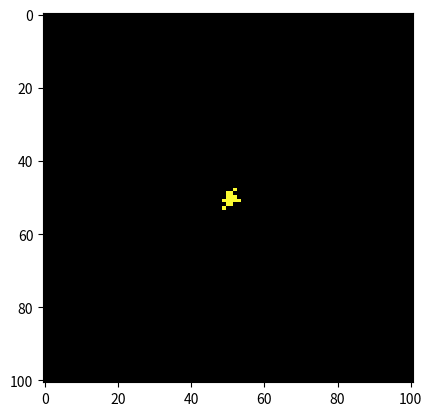

Source code (Python):
import numpy as np
import random as r
import matplotlib.pyplot as plt
import numpy.random as npr

def choix_aleatoir(M,TUM,p):#entrée une matrice image (notre grille) et p
##    la probabilité de choix de cellule
    while True:
        for x in range(len(M)):
            for y in range(len(M)):
                if r.random()>=p and  (x,y) in TUM:
                    return(x,y)
def liste_diff(M):#liste des cellules différenciées
    L=[]
    for x in range(len(M)):
        for y in range(len(M)):
            if list(M[x,y])==[0,0,255]:#bleu diff cell
                L.append((x,y))
    return(L)
def liste_dediff(M):#liste des cellules dédifférenciées
    L=[]
    for x in range(len(M)):
        for y in range(len(M)):
            if list(M[x,y])==[255,0,0]:#rouge dediff cell
                L.append((x,y))
    return(L)
def liste_Tcells(M):
    L=[]
    for x in range(len(M)):
        for y in range(len(M)):
            if list(M[x,y])==[0,255,0]: #vert Tcell
                L.append((x,y))
    return(L)
def liste_Dead(M): #liste des cellules mortes
    L=[]
    for x in range(len(M)):
        for y in range(len(M)):
            if list(M[x,y])==[250,250,50]:#jaune dead tumor cell
                L.append((x,y))
    return(L)
def rule_for_invasion(Mat,x,y,TUM):
    V=[]#voisinage de la cellule, voisinage de Von Neumann
    if (x+1,y) not in TUM  :
            V.append((x+1,y))
    if (x-1,y)not in TUM  :
            V.append((x-1,y))
    if (x,y+1) not in TUM  :
            V.append((x,y+1))
    if (x,y-1) not in TUM  :
            V.append((x,y-1))
    if (x+1,y+1) not in TUM  :
            V.append((x+1,y+1))
    if (x-1,y-1) not in TUM  :
            V.append((x-1,y-1))
    if (x+1,y-1) not in TUM  :
            V.append((x+1,y-1))
    if (x-1,y+1) not in TUM  :
            V.append((x-1,y+1))
    return(V)
def rule_for_switch(Mat,x,y,T):
    V=[]#voisinage de la cellule, voisinage de Von Neumann
    if (x+1,y)  in T  :
                        V.append((x+1,y))
    if (x-1,y) in T  :
                        V.append((x-1,y))
    if (x,y+1)  in T  :
                        V.append((x,y+1))
    if (x,y-1)  in T  :
                        V.append((x,y-1))
    if (x+1,y+1)  in T  :
            V.append((x+1,y+1))
    if (x-1,y-1)  in T  :
            V.append((x-1,y-1))
    if (x+1,y-1)  in T  :
            V.append((x+1,y-1))
    if (x-1,y+1)  in T  :
            V.append((x-1,y+1))
    return(V)
    

def cellular_automata(bM,dM,cMM,cMD,bD,dD,cDM,cDD,sMD,sDM,bT,dT,sA,dMT,rdecay,n,p):
    """p: probabilité de choix des cellules proliférantes
       n:nombre des instants avant la simulation"""
    
    Mat=np.zeros((101,101,3),np.uint8)
##MOORE voisinage
    Mat[51,51]=[0,0,255]
    Mat[51,50]=[0,0,255]
    Mat[51,52]=[0,0,255]
    Mat[50,51]=[0,0,255]
    Mat[52,51]=[0,0,255]
    Mat[50,52]=[0,255,0]#une cellule T
    Mat[50,50]=[0,255,0]
    Mat[52,50]=[0,255,0]
##    fig, ax=plt.subplots(4)
    fm=lambda M,D,T : M*(bM+dM+cMM*M+cMD*D+sMD+sA+dMT*T)+sDM*D
    fd=lambda M,D,T : (bD+dD+cDD*D+cDM*M+sDM)*D
    ft=lambda M,D,T : (bT*M+dT)*T
    for i in range(n):
        M=liste_diff(Mat)
        D=liste_dediff(Mat)
        T=liste_Tcells(Mat)
        Dead=liste_Dead(Mat)
        TUM=M+D+T+Dead
        T1=TUM[:]
        m=len(M)
        d=len(D)
        t=len(T)
        S=fm(m,d,t)+fd(m,d,t)+ft(m,d,t)
        while T1!=[] :
            (x,y)=choix_aleatoir(Mat,T1,p)
            T1.remove((x,y))
            r1=npr.rand()
            
            if (x,y)in M:
                if r1<=bM*m/S:
                    V=rule_for_invasion(Mat,x,y,TUM)
                    if V!=[]:
                        (a,b)=r.choice(V)
                        TUM.append((a,b))
                        M.append((a,b))
                        Mat[a,b]=[0,0,255]
                elif r1>=1-sMD*m/S :
                    M.remove((x,y))
                    D.append((x,y))
                    Mat[x,y]=[255,0,0]
                elif r1>=1-(sA*m)/S:

                     V=rule_for_switch(Mat,x,y,T)
                     if V!=[]:#rule for invasion
                        D.append((x,y))
                        M.remove((x,y))
                        Mat[x,y]=[255,0,0]
                elif r1 >=1-(dM+cMM*m+cMD*d)*m/S:
                    M.remove((x,y))
                    Dead.append((x,y))
                    Mat[x,y]=[255,255,50]
                elif r1>=1-dMT*m*t/S:
##              rule for invasion, il faut qu'il y ait un voisin sain pour switch
##il faut qu'il y ait cellule T pour avoir un switch
                    V=rule_for_switch(Mat,x,y,T)
                    if V!=[]:
                        M.remove((x,y))
                        Dead.append((x,y))
                        Mat[x,y]=[250,250,50]

            elif (x,y) in D:
                if r1<=bD*d/S:
##              rule for invasion, il faut qu'il y ait un voisin sain pour se reproduire
                    V=rule_for_invasion(Mat,x,y,TUM)
                    if V!=[]:#rule for invasion
                        (a,b)=r.choice(V)
                        TUM.append((a,b))
                        D.append((a,b))
                        Mat[a,b]=[255,0,0]
                
                elif r1>=1-sDM*d/S:
                        D.remove((x,y))
                        M.append((x,y))
                        Mat[x,y]=[0,0,255]
                elif r1>= 1-(dD+cDD*d+cDM*m)*d/S:
                        D.remove((x,y))
                        Dead.append((x,y))
                        Mat[x,y]=[250,250,50]
            elif (x,y) in T:
                
                if r1<=bT*t*m/S:
                    V=rule_for_invasion(Mat,x,y,TUM)
                    if V!=[]:#rule for invasion
                        (a,b)=r.choice(V)
                        TUM.append((a,b))
                        T.append((a,b))
                        Mat[a,b]=[0,255,0]
                elif r1<= dT*t/S:
                    T.remove((x,y))
                    Dead.append((x,y))
                    Mat[x,y]=[250,250,50]
##            else:
##                
##                if r1<=rdecay:
##                    Dead.remove((x,y))
##                    TUM.remove((x,y))
##                    Mat[x,y]=[0,0,0]
##        if i ==15:
##                ax[0].imshow(Mat)
##        if i ==30:
##                ax[1].imshow(Mat)
##        if i ==45:
##                ax[2].imshow(Mat)
##        if i ==100:
##                ax[3].imshow(Mat)
    plt.imshow(Mat)
    plt.show()
                     




cellular_automata(3,1,0.3,1,3,1,0.1,0.3,0.1,1,8,3,4,8,0.35,301,0.01)








    
